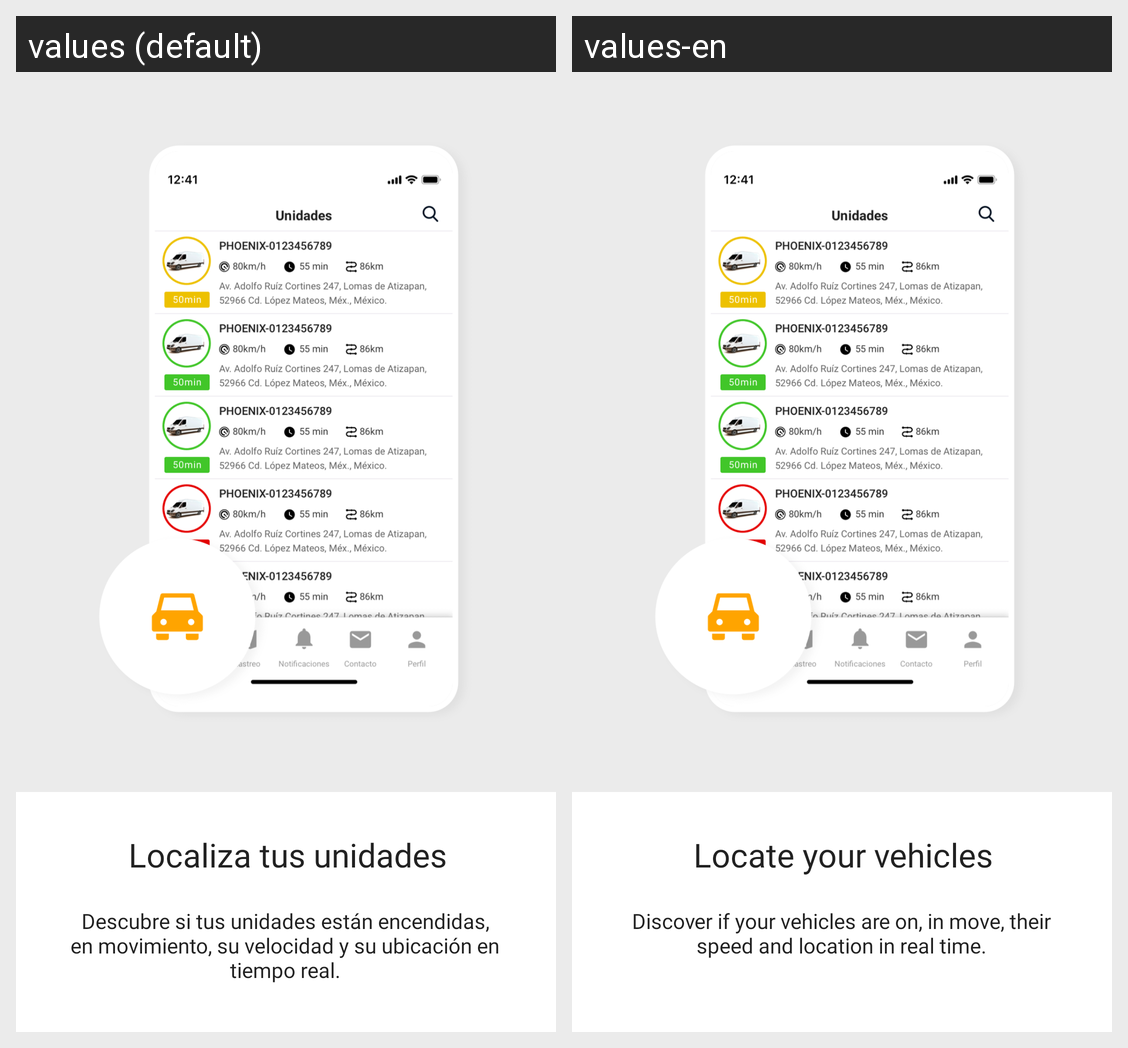

Here is an Android app screen in its default locale and in the app's own translations. Write out the translated-string differences for the strings that appear on this screen.
Android screen res/layout/fragment_help_step_1.xml rendered under 2 locales, left to right: values (default), values-en. Device: Nexus 5 (rendered at 1080×1920; each locale shown at half size, 540×960, under a caption strip naming it); theme AppTheme.
Strings drawn on this screen, with the default value and each locale's value (text and hints the layout hard-codes, and strings that could not be matched under every locale, appear in the picture but are not listed):

textFoundYourVehiclesHelp1
  values: Localiza tus unidades
  values-en: Locate your vehicles

textDescriptionHelp1
  values: Descubre si tus unidades están encendidas, en movimiento, su velocidad y su ubicación en tiempo real.
  values-en: Discover if your vehicles are on, in move, their speed and location in real time.
